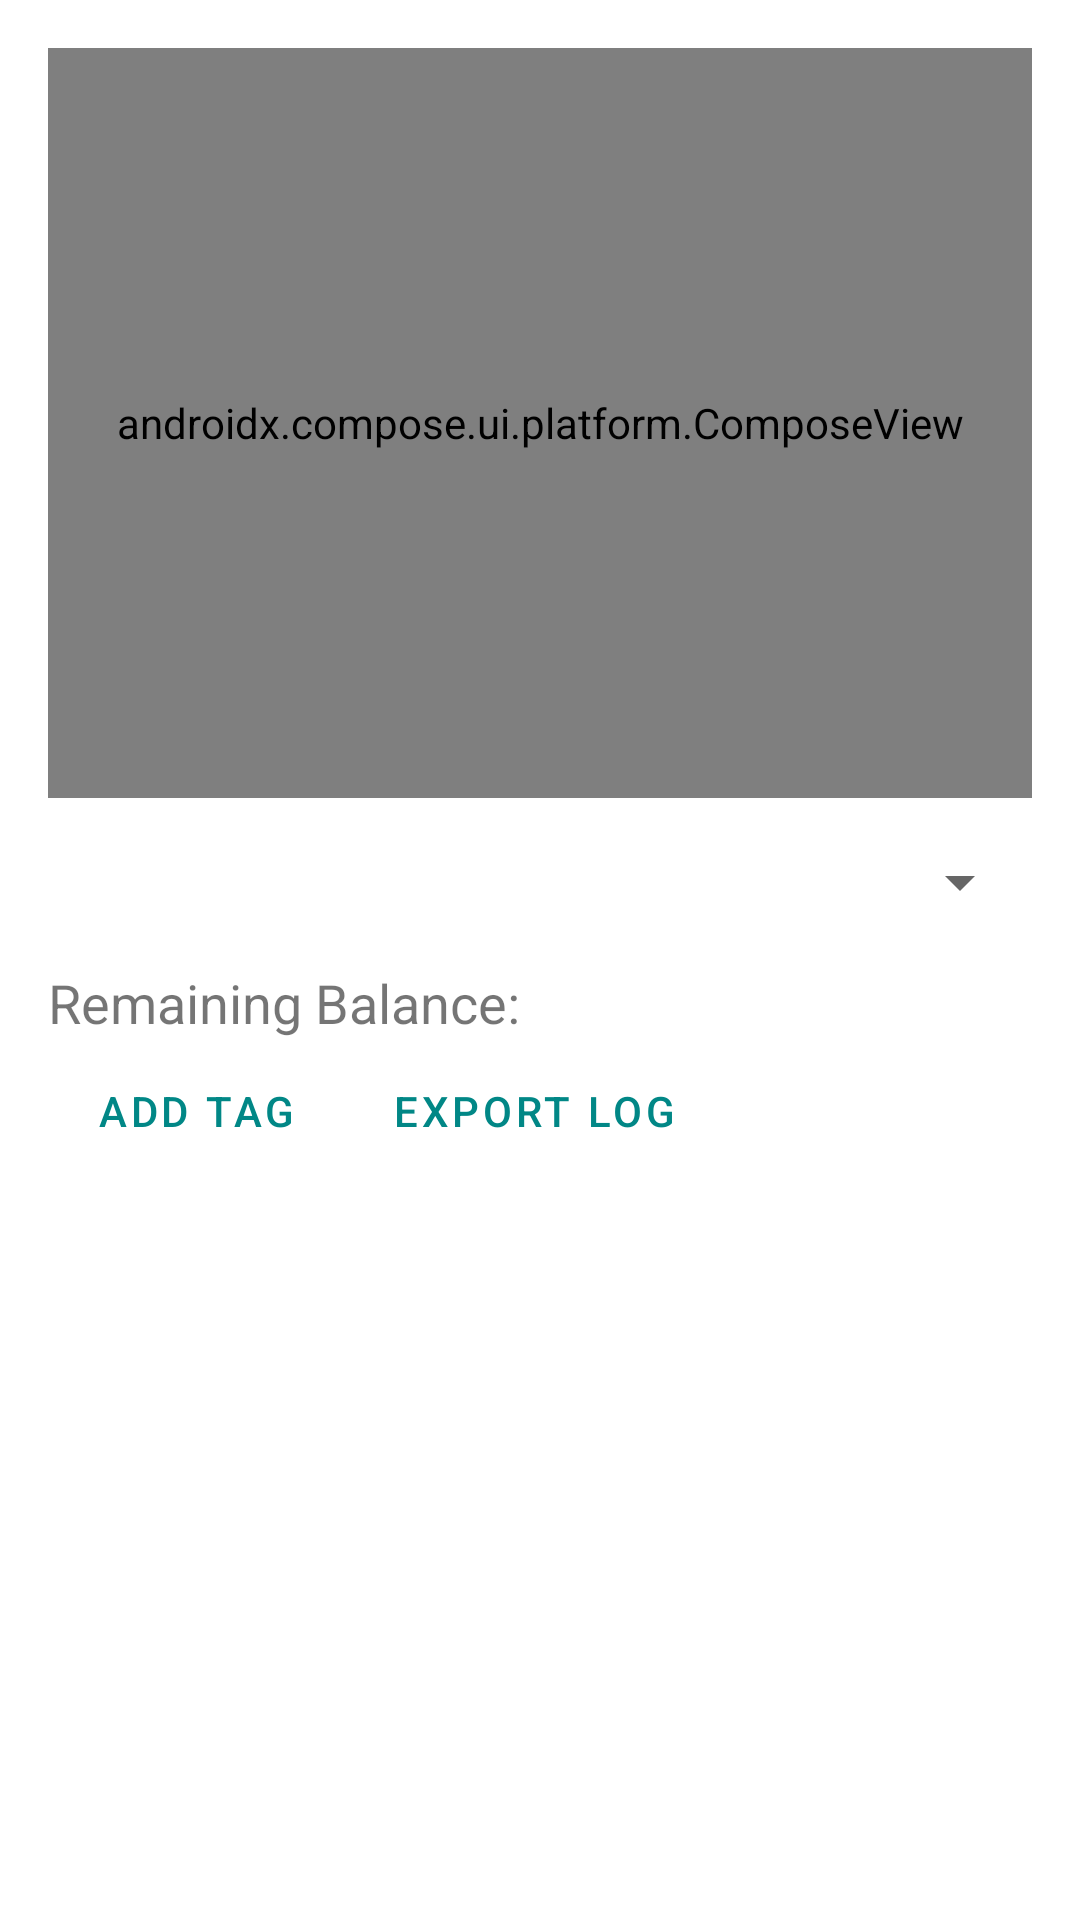

Android layout source for this screen:
<!-- AndroidManifest.xml: application theme AppTheme -->
<!-- res/layout/fragment_dashboard.xml -->
<?xml version="1.0" encoding="utf-8"?>
<ScrollView xmlns:android="http://schemas.android.com/apk/res/android"
    xmlns:app="http://schemas.android.com/apk/res-auto"
    xmlns:tools="http://schemas.android.com/tools"
    android:layout_width="match_parent"
    android:layout_height="match_parent"
    android:fillViewport="true"
    android:layout_marginBottom="60dp">

    <androidx.constraintlayout.widget.ConstraintLayout
        android:layout_width="match_parent"
        android:layout_height="wrap_content"
        android:padding="16dp">

        <androidx.compose.ui.platform.ComposeView
            android:id="@+id/chart_compose_view"
            android:layout_width="0dp"
            android:layout_height="250dp"
            app:layout_constraintEnd_toEndOf="parent"
            app:layout_constraintHorizontal_bias="0.0"
            app:layout_constraintStart_toStartOf="parent"
            app:layout_constraintTop_toTopOf="parent" />


        <Spinner
            android:id="@+id/categorySpinner"
            android:layout_width="0dp"
            android:layout_height="wrap_content"
            android:layout_marginTop="16dp"
            app:layout_constraintStart_toStartOf="parent"
            app:layout_constraintEnd_toEndOf="parent"
            app:layout_constraintTop_toBottomOf="@id/chart_compose_view" />

        <TextView
            android:id="@+id/balanceLabelTextView"
            android:layout_width="wrap_content"
            android:layout_height="wrap_content"
            android:layout_marginTop="16dp"
            android:text="Remaining Balance:"
            android:textSize="18sp"
            app:layout_constraintStart_toStartOf="parent"
            app:layout_constraintTop_toBottomOf="@id/categorySpinner" />

        <TextView
            android:id="@+id/totalBalanceTextView"
            android:layout_width="wrap_content"
            android:layout_height="wrap_content"
            android:layout_marginStart="8dp"
            android:textSize="18sp"
            android:textStyle="bold"
            tools:text="₹0.00"
            app:layout_constraintStart_toEndOf="@id/balanceLabelTextView"
            app:layout_constraintTop_toTopOf="@id/balanceLabelTextView" />


        <Button
            android:id="@+id/btnTag"
            android:layout_width="0dp"
            android:layout_height="wrap_content"
            android:layout_weight="1"
            android:text="Add Tag"
            style="@style/Widget.MaterialComponents.Button.OutlinedButton"
            app:layout_constraintTop_toBottomOf="@id/totalBalanceTextView"
            tools:ignore="MissingConstraints" />
        <Button
            android:id="@+id/btnExport"
            android:layout_width="0dp"
            android:layout_height="wrap_content"
            android:layout_weight="1"
            android:text="Export Log"
            style="@style/Widget.MaterialComponents.Button.OutlinedButton"
            app:layout_constraintTop_toBottomOf="@id/totalBalanceTextView"
            app:layout_constraintStart_toEndOf="@+id/btnTag"
            tools:ignore="MissingConstraints" />

        <androidx.recyclerview.widget.RecyclerView
            android:id="@+id/recentTransactionsRecyclerView"
            android:layout_width="0dp"
            android:layout_height="wrap_content"
            android:layout_marginTop="8dp"
            app:layout_constraintStart_toStartOf="parent"
            app:layout_constraintEnd_toEndOf="parent"
            app:layout_constraintTop_toBottomOf="@id/btnTag" />

    </androidx.constraintlayout.widget.ConstraintLayout>

</ScrollView>
<!-- resources referenced by this layout -->
<resources>
  <style name="AppTheme" parent="Theme.MaterialComponents.DayNight.DarkActionBar">
          <item name="colorPrimary">@color/teal_700</item>
          <item name="colorPrimaryVariant">@color/purple_700</item>
          <item name="colorOnPrimary">@android:color/white</item>
          <item name="colorSecondary">@color/teal_200</item>
          <item name="colorOnSecondary">@android:color/white</item>
      </style>
  <color name="teal_700">#FF018786</color>
  <color name="purple_700">#FF3700B3</color>
  <color name="teal_200">#FF03DAC5</color>
</resources>
